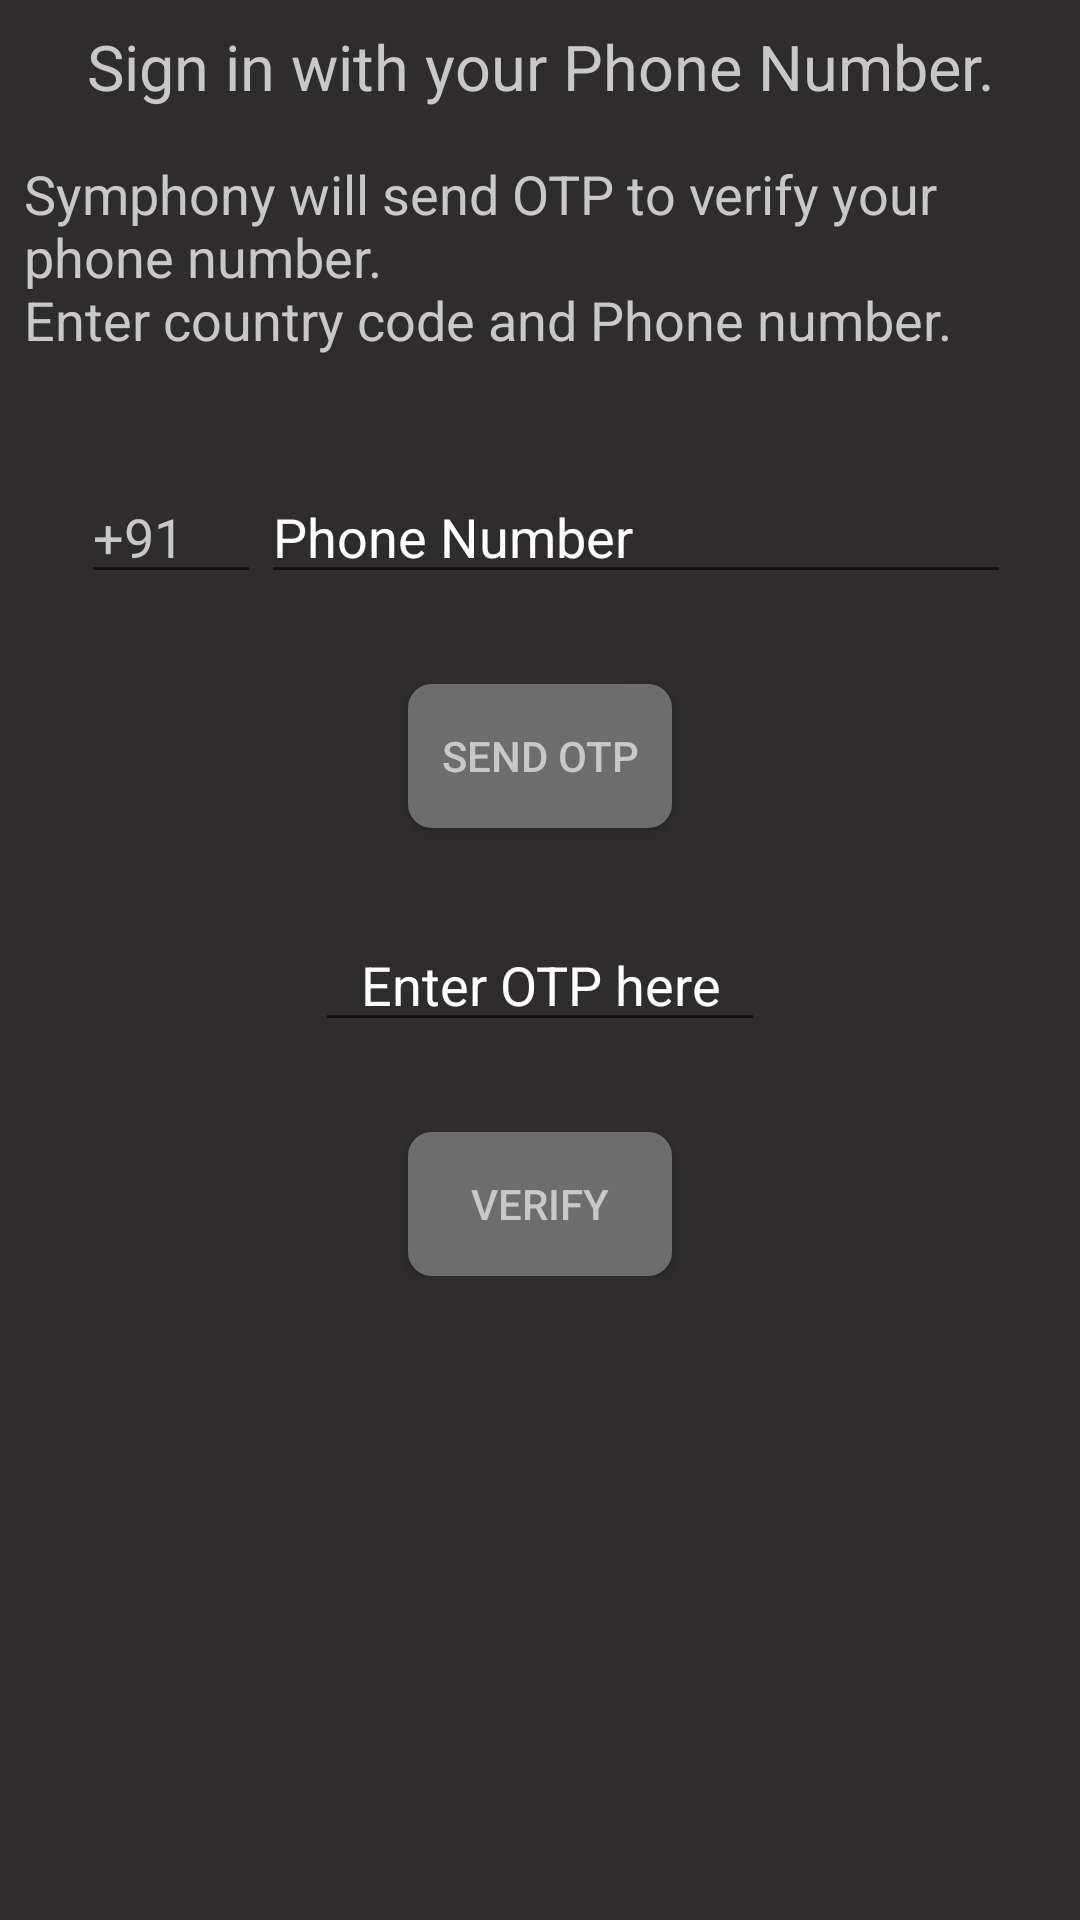

This screen was rendered from an Android layout file. Write that file and the resources it references.
<!-- AndroidManifest.xml: application theme AppTheme -->
<!-- res/layout/activity_sign_in.xml -->
<?xml version="1.0" encoding="utf-8"?>
<ScrollView
    xmlns:android="http://schemas.android.com/apk/res/android"
    xmlns:app="http://schemas.android.com/apk/res-auto"
    xmlns:tools="http://schemas.android.com/tools"
    android:layout_width="match_parent"
    android:layout_height="match_parent"
    tools:context=".SignIn">
    <LinearLayout
        android:orientation="vertical"
        android:layout_width="match_parent"
        android:layout_height="wrap_content">
        <TextView
            android:layout_width="match_parent"
            android:layout_height="wrap_content"
            android:layout_margin="8dp"
            android:gravity="center"
            android:text="@string/sign_in_with_your_phone_number."
            android:textSize="21sp" />
        <TextView
            android:layout_width="match_parent"
            android:layout_height="wrap_content"
            android:layout_margin="8dp"
            android:gravity="start"
            android:text="@string/collab_will_send_otp_to_verify_your_phone_number_enter_country_code_and_phone_number"
            android:textSize="18sp" />
        <LinearLayout
            android:layout_width="match_parent"
            android:layout_height="wrap_content"
            android:layout_gravity="center"
            android:layout_marginTop="30dp"
            android:gravity="center"
            android:orientation="horizontal">

            <EditText
                android:id="@+id/countrycode"
                android:layout_width="60dp"
                android:layout_height="wrap_content"
                android:layout_marginStart="4dp"
                android:autofillHints="Country code"
                android:inputType="phone"
                android:text="@string/_91"/>

            <EditText
                android:id="@+id/phone"
                android:inputType="phone"
                android:layout_width="250dp"
                android:layout_height="wrap_content"
                android:hint="@string/phone_number" />
        </LinearLayout>

        <Button
            android:id="@+id/sendotp"
            android:layout_width="wrap_content"
            android:layout_height="wrap_content"
            android:layout_marginTop="30dp"
            android:layout_gravity="center"
            android:background="@drawable/butt_shape"
            android:text="@string/send_otp"/>

        <EditText
            android:id="@+id/otp"
            android:layout_width="150dp"
            android:layout_marginTop="30dp"
            android:layout_height="wrap_content"
            android:layout_gravity="center"
            android:hint="@string/enter_otp_here"
            android:inputType="phone"
            android:gravity="center" />
        <Button
            android:id="@+id/verify"
            android:layout_gravity="center"
            android:layout_marginTop="30dp"
            android:layout_width="wrap_content"
            android:layout_height="wrap_content"
            android:background="@drawable/butt_shape"
            android:text="@string/verify"/>
    </LinearLayout>

</ScrollView>
<!-- resources referenced by this layout -->
<resources>
  <!-- drawable butt_shape (drawable-v24) -->
  <?xml version="1.0" encoding="utf-8"?>
  <shape xmlns:android="http://schemas.android.com/apk/res/android"
      android:shape="rectangle">
      <gradient
          android:centerColor="#6d6d6d"
          android:startColor="#6d6d6d"
          android:endColor="#6d6d6d"/>
  
      <corners android:bottomRightRadius="8dp"
          android:bottomLeftRadius="8dp"
          android:topRightRadius="8dp"
          android:topLeftRadius="8dp"/>
  </shape>
  <string name="_91">+91</string>
  <string name="collab_will_send_otp_to_verify_your_phone_number_enter_country_code_and_phone_number">Symphony will send OTP to verify your phone number. \nEnter country code and Phone number.</string>
  <string name="enter_otp_here">Enter OTP here</string>
  <string name="phone_number">Phone Number</string>
  <string name="send_otp">Send OTP</string>
  <string name="sign_in_with_your_phone_number.">Sign in with your Phone Number.</string>
  <string name="verify">Verify</string>
  <style name="AppTheme" parent="Theme.AppCompat.Light.NoActionBar">
          
          <item name="android:colorBackground">@color/colorPrimaryDark</item>
          <item name="colorPrimary">@color/colorPrimary</item>
          <item name="colorPrimaryDark">@color/colorPrimaryDark</item>
          <item name="colorAccent">@color/colorAccent</item>
          <item name="windowActionBar">true</item>
          <item name="windowNoTitle">true</item>
          <item name="android:textColor">@color/text_color</item>
          <item name="android:editTextColor">@color/text_color</item>
          <item name="android:textColorHint">@color/white</item>
          <item name="android:statusBarColor">@color/colorPrimaryDark</item>
      </style>
  <color name="colorPrimaryDark">#2E2C2C</color>
  <color name="colorPrimary">#404040</color>
  <color name="colorAccent">#7DBBFF</color>
  <color name="text_color">#C8C8C8</color>
  <color name="white">#ffffff</color>
</resources>
